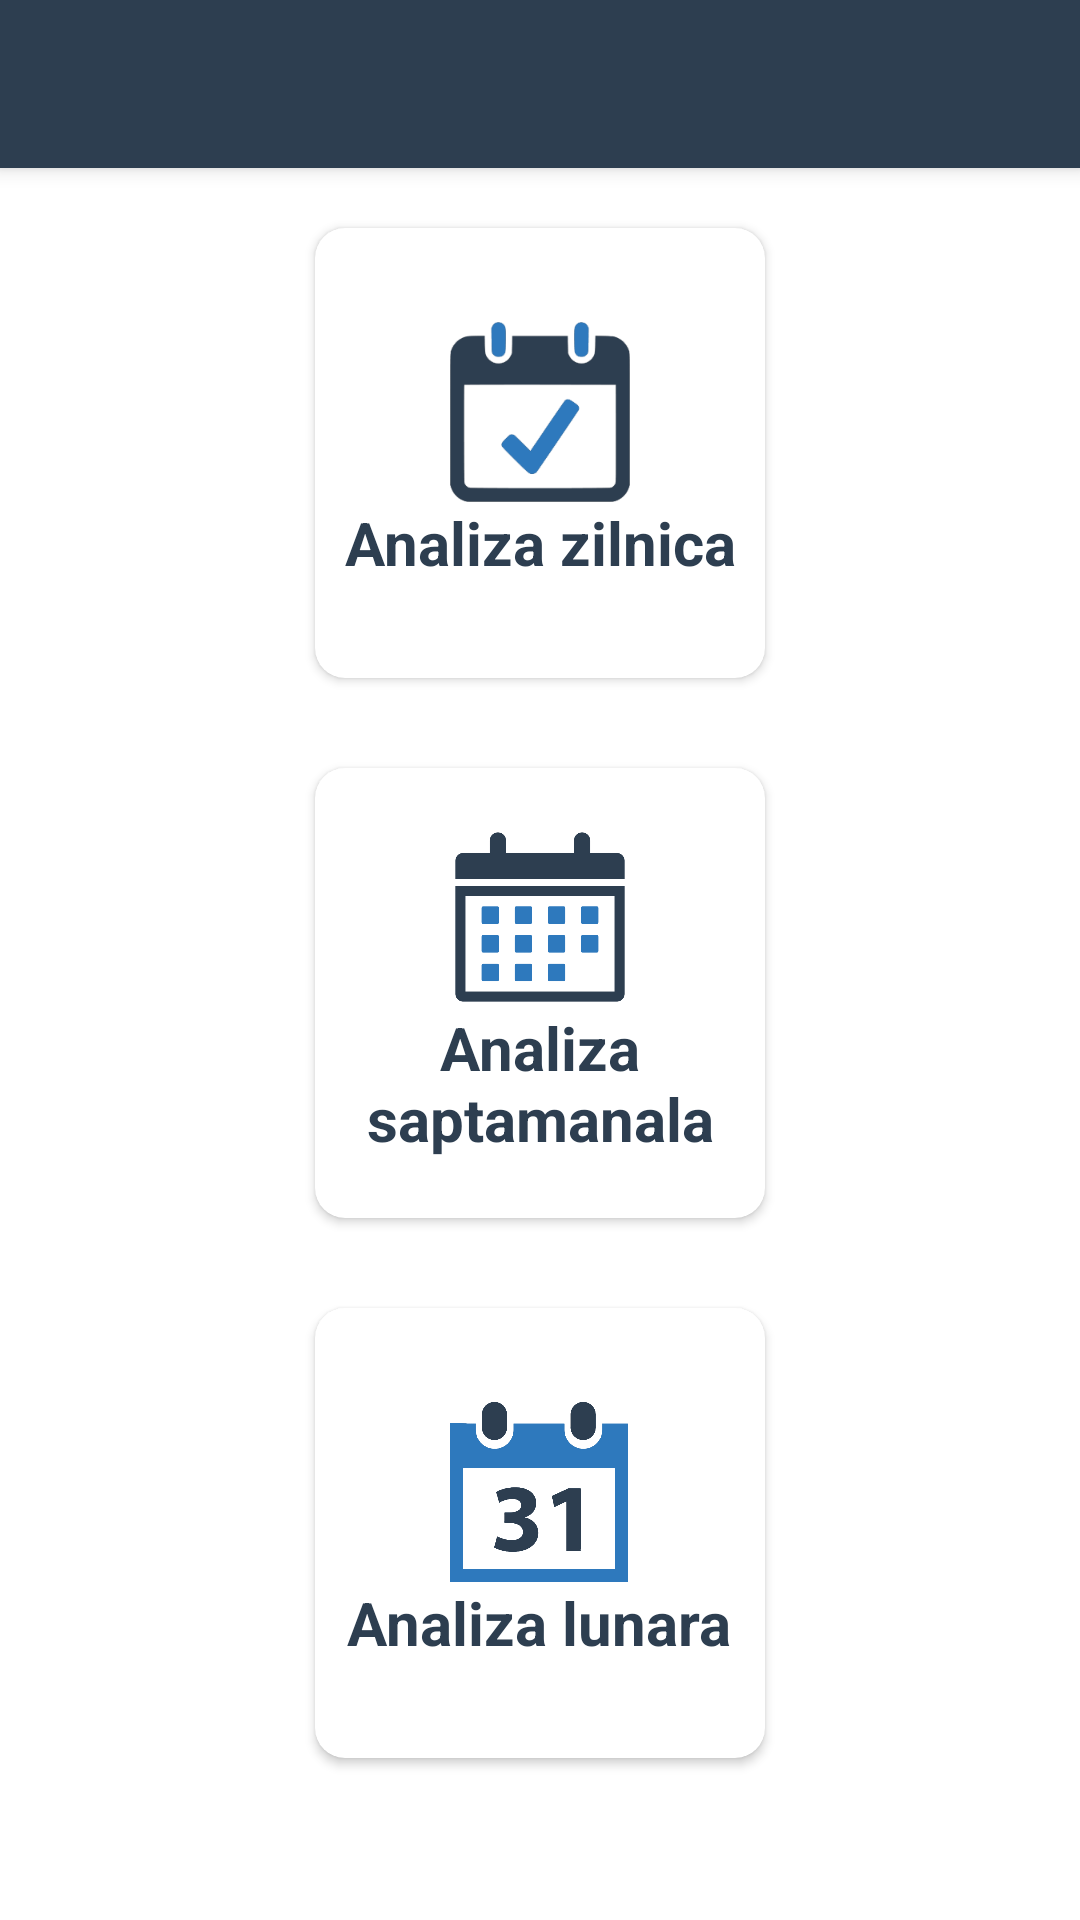

The Android layout XML behind this screen, and the referenced resources:
<!-- AndroidManifest.xml: application theme Theme.PBT -->
<!-- res/layout/activity_choose_analytics.xml -->
<?xml version="1.0" encoding="utf-8"?>
<LinearLayout xmlns:android="http://schemas.android.com/apk/res/android"
    xmlns:app="http://schemas.android.com/apk/res-auto"
    xmlns:tools="http://schemas.android.com/tools"
    android:layout_width="match_parent"
    android:layout_height="match_parent"
    android:background="@color/blue_background"
    android:orientation="vertical"
    tools:context=".ChooseAnalyticsActivity">

    <androidx.appcompat.widget.Toolbar
        android:id="@+id/toolbar"
        android:layout_width="match_parent"
        android:layout_height="wrap_content"
        android:background="@color/gray_100"
        android:elevation="4dp"
        android:theme="@style/ThemeOverlay.AppCompat.Dark.ActionBar"
        app:popupTheme="@style/ThemeOverlay.AppCompat.Light" />


    <androidx.cardview.widget.CardView

        android:id="@+id/todayCardView"
        android:layout_width="150dp"
        android:layout_height="150dp"
        android:layout_gravity="center"
        android:layout_marginLeft="8dp"
        android:layout_marginTop="20dp"
        android:layout_marginRight="8dp"
        android:layout_marginBottom="20dp"
        android:background="@color/blue_light"
        app:cardCornerRadius="10dp">

        <LinearLayout
            android:layout_width="wrap_content"
            android:layout_height="wrap_content"
            android:layout_gravity="center_vertical|center_horizontal"
            android:gravity="center"
            android:orientation="vertical">

            <ImageView
                android:id="@+id/todayBtnImageView"
                android:layout_width="60dp"
                android:layout_height="60dp"
                android:src="@drawable/today" />

            <TextView
                android:layout_width="wrap_content"
                android:layout_height="wrap_content"
                android:text="Analiza zilnica"
                android:textAlignment="center"
                android:textColor="#2d3e50"
                android:textSize="20dp"
                android:textStyle="bold" />



        </LinearLayout>


    </androidx.cardview.widget.CardView>

    <androidx.cardview.widget.CardView

        android:id="@+id/weekCardView"
        android:layout_width="150dp"
        android:layout_height="150dp"
        android:layout_gravity="center"
        android:layout_marginLeft="8dp"
        android:layout_marginTop="10dp"
        android:layout_marginRight="8dp"
        android:layout_marginBottom="20dp"
        android:background="@color/blue_light"
        app:cardCornerRadius="10dp">

        <LinearLayout
            android:layout_width="wrap_content"
            android:layout_height="wrap_content"
            android:layout_gravity="center_vertical|center_horizontal"
            android:gravity="center"
            android:orientation="vertical">

            <ImageView
                android:id="@+id/weekBtnImageView"
                android:layout_width="60dp"
                android:layout_height="60dp"
                android:src="@drawable/week" />

            <TextView
                android:layout_width="wrap_content"
                android:layout_height="wrap_content"
                android:text="Analiza saptamanala"
                android:textAlignment="center"
                android:textColor="#2d3e50"
                android:textSize="20dp"
                android:textStyle="bold" />



        </LinearLayout>


    </androidx.cardview.widget.CardView>

    <androidx.cardview.widget.CardView

        android:id="@+id/monthCardView"
        android:layout_width="150dp"
        android:layout_height="150dp"
        android:layout_gravity="center"
        android:layout_marginLeft="8dp"
        android:layout_marginTop="10dp"
        android:layout_marginRight="8dp"
        android:layout_marginBottom="8dp"
        android:background="@color/blue_light"
        app:cardCornerRadius="10dp">

        <LinearLayout
            android:layout_width="wrap_content"
            android:layout_height="wrap_content"
            android:layout_gravity="center_vertical|center_horizontal"
            android:gravity="center"
            android:orientation="vertical">

            <ImageView
                android:id="@+id/monthBtnImageView"
                android:layout_width="60dp"
                android:layout_height="60dp"
                android:src="@drawable/month" />

            <TextView
                android:layout_width="wrap_content"
                android:layout_height="wrap_content"
                android:text="Analiza lunara"
                android:textAlignment="center"
                android:textColor="#2d3e50"
                android:textSize="20dp"
                android:textStyle="bold" />



        </LinearLayout>


    </androidx.cardview.widget.CardView>


</LinearLayout>
<!-- resources referenced by this layout -->
<resources>
  <color name="blue_light">#d9e9f6</color>
  <color name="gray_100">#2D3E50</color>
  <!-- drawable month: png bitmap (drawable, 30523 bytes) -->
  <!-- drawable today: png bitmap (drawable, 6428 bytes) -->
  <!-- drawable week: png bitmap (drawable, 8052 bytes) -->
  <style name="Theme.PBT" parent="Theme.MaterialComponents.DayNight.NoActionBar">
          
          <item name="colorPrimary">@color/blue_dark</item>
          <item name="colorPrimaryVariant">@android:color/background_dark</item>
          <item name="colorOnPrimary">@color/white</item>
          
          <item name="colorSecondary">@color/teal_200</item>
          <item name="colorSecondaryVariant">@color/teal_700</item>
          <item name="colorOnSecondary">@color/black</item>
          
          <item name="android:statusBarColor" tools:targetApi="l">?attr/colorPrimaryVariant</item>
          
      </style>
  <color name="blue_dark">#1e517f</color>
  <color name="white">#FFFFFFFF</color>
  <color name="teal_200">#FF03DAC5</color>
  <color name="teal_700">#FF018786</color>
  <color name="black">#FF000000</color>
</resources>
